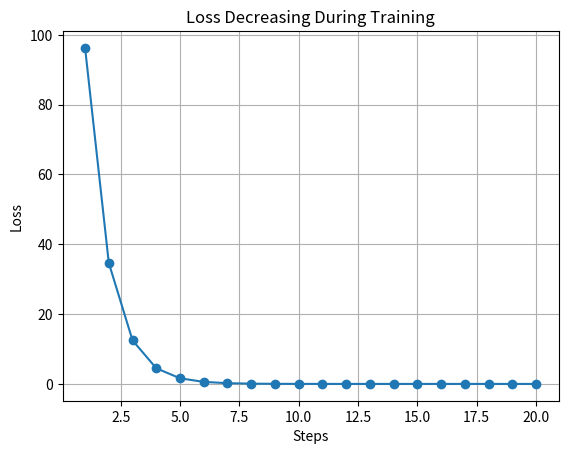
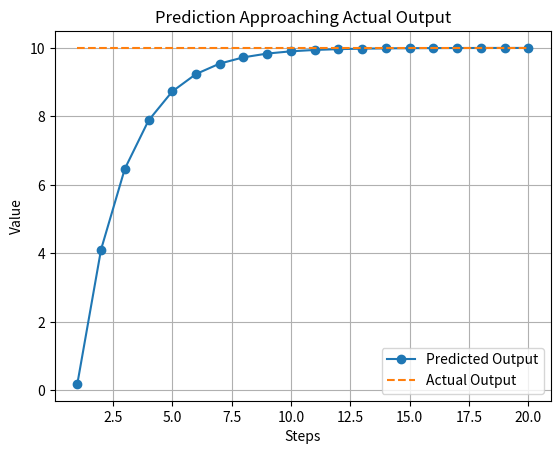
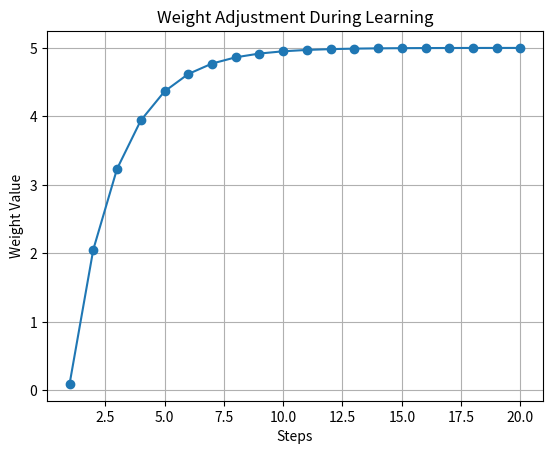

The matplotlib source for these figures, in order:
import random
import matplotlib.pyplot as plt

print("\n===================================================")
print("        MARVELLOUS LEARNING WITH VISUALIZATION")
print("===================================================\n")


# ---------------------------------------------------------
# STEP 1 : DATA
# ---------------------------------------------------------

x = 2
actual_output = 10

print("Input Value     :", x)
print("Expected Output :", actual_output)


# ---------------------------------------------------------
# STEP 2 : INITIAL SETTINGS
# ---------------------------------------------------------

weight = random.uniform(0, 1)
learning_rate = 0.1

print("\nInitial Weight :", weight)
print("Learning Rate  :", learning_rate)


# ---------------------------------------------------------
# STORE VALUES FOR GRAPH
# ---------------------------------------------------------

steps = []
loss_list = []
weight_list = []
prediction_list = []


# ---------------------------------------------------------
# TRAINING LOOP
# ---------------------------------------------------------

for step in range(1, 21):   

    print(f"\n------------ STEP {step} ------------")

    # Forward Pass
    predicted_output = x * weight
    print("Predicted Output :", predicted_output)

    # Error
    error = actual_output - predicted_output
    print("Error            :", error)

    # Loss
    loss = error ** 2
    print("Loss             :", loss)

    # Store values
    steps.append(step)
    loss_list.append(loss)
    weight_list.append(weight)
    prediction_list.append(predicted_output)

    # Update Weight
    weight = weight + (learning_rate * error * x)
    print("Updated Weight   :", weight)


# ---------------------------------------------------------
# FINAL RESULT
# ---------------------------------------------------------

print("\n===================================================")
print("FINAL RESULT")
print("===================================================\n")

final_output = x * weight

print("Final Weight     :", weight)
print("Final Prediction :", final_output)
print("Expected Output  :", actual_output)


# ---------------------------------------------------------
# GRAPH 1 : LOSS REDUCTION
# ---------------------------------------------------------

plt.figure()
plt.plot(steps, loss_list, marker='o')
plt.title("Loss Decreasing During Training")
plt.xlabel("Steps")
plt.ylabel("Loss")
plt.grid()
plt.show()


# ---------------------------------------------------------
# GRAPH 2 : PREDICTION VS ACTUAL
# ---------------------------------------------------------

actual_line = [actual_output] * len(steps)

plt.figure()
plt.plot(steps, prediction_list, marker='o', label="Predicted Output")
plt.plot(steps, actual_line, linestyle='--', label="Actual Output")
plt.title("Prediction Approaching Actual Output")
plt.xlabel("Steps")
plt.ylabel("Value")
plt.legend()
plt.grid()
plt.show()


# ---------------------------------------------------------
# GRAPH 3 : WEIGHT CHANGE
# ---------------------------------------------------------

plt.figure()
plt.plot(steps, weight_list, marker='o')
plt.title("Weight Adjustment During Learning")
plt.xlabel("Steps")
plt.ylabel("Weight Value")
plt.grid()
plt.show()
